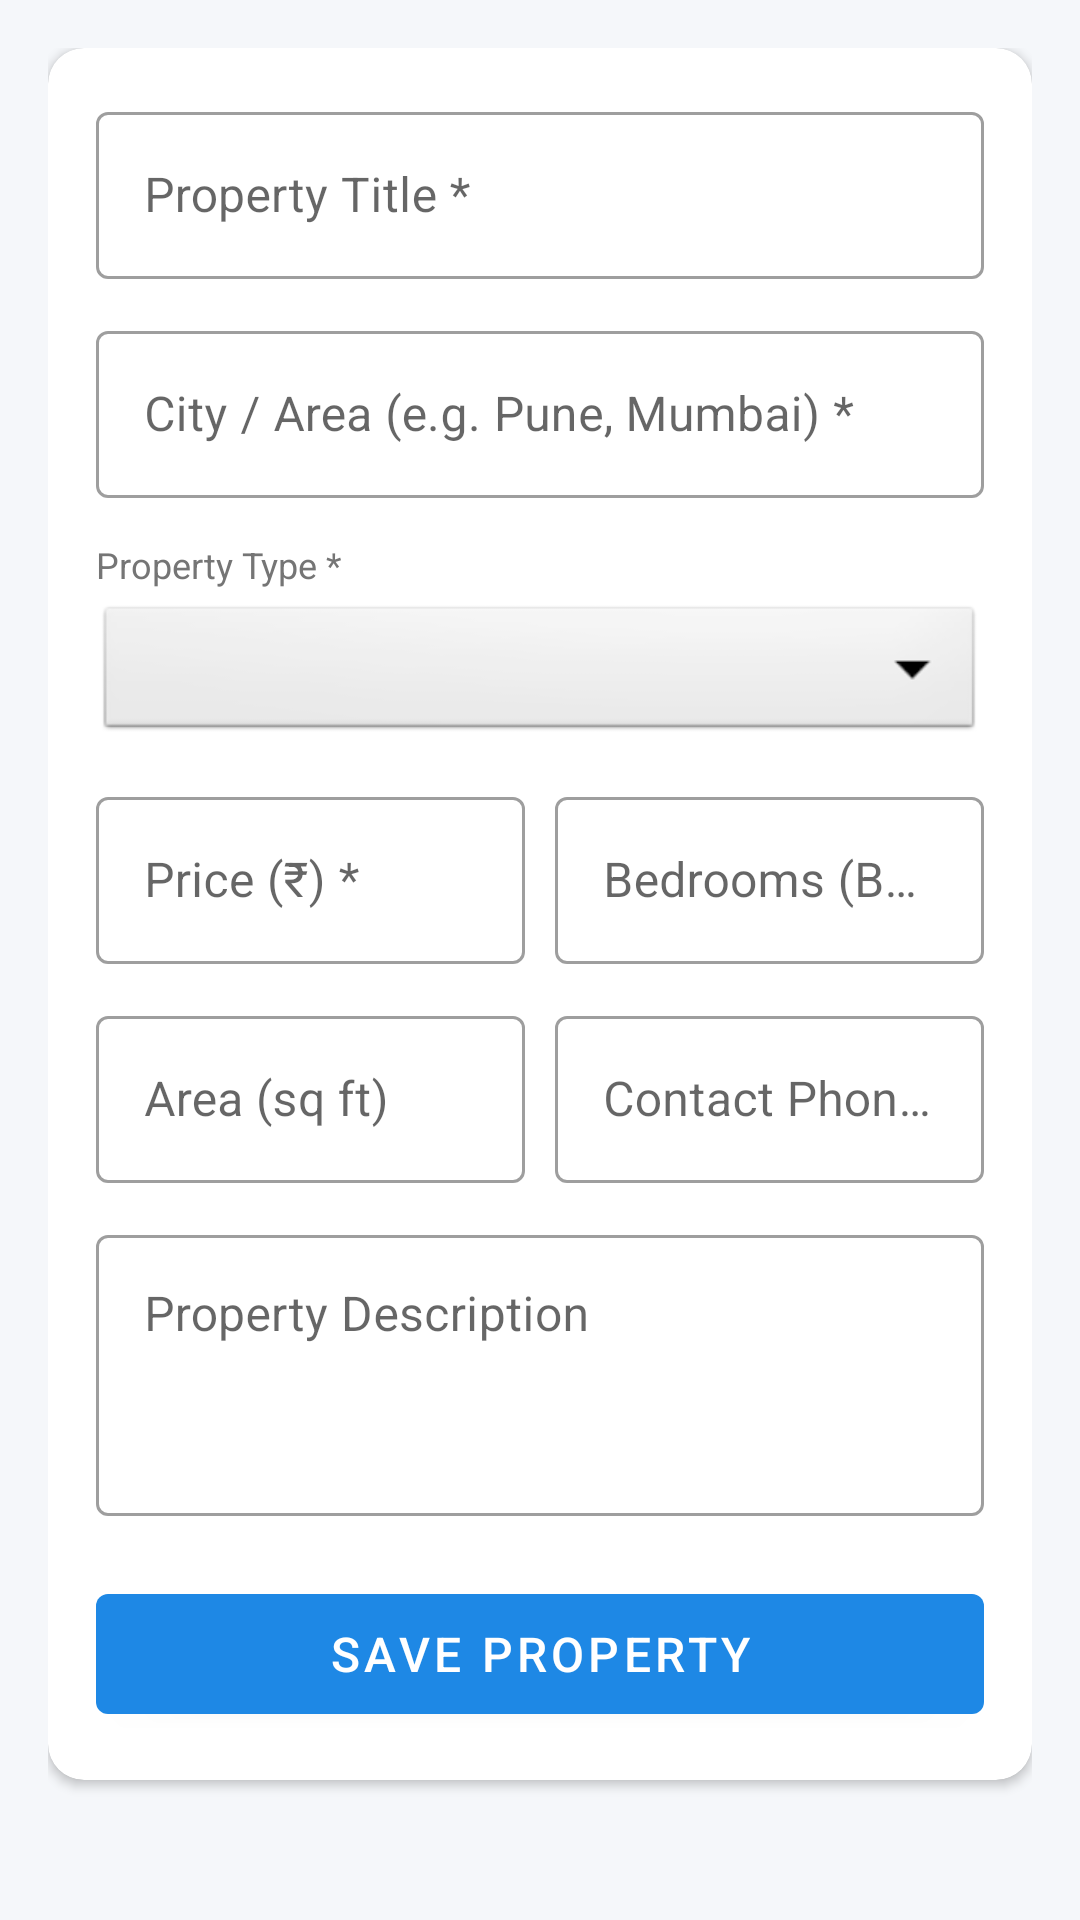

The Android layout XML behind this screen, and the referenced resources:
<!-- AndroidManifest.xml: application theme Theme.PropertyFinder -->
<!-- res/layout/activity_add_edit_property.xml -->
<?xml version="1.0" encoding="utf-8"?>
<ScrollView xmlns:android="http://schemas.android.com/apk/res/android"
    xmlns:app="http://schemas.android.com/apk/res-auto"
    xmlns:tools="http://schemas.android.com/tools"
    android:layout_width="match_parent"
    android:layout_height="match_parent"
    android:background="@color/background"
    android:fillViewport="true"
    tools:context=".AddEditPropertyActivity">

    <LinearLayout
        android:layout_width="match_parent"
        android:layout_height="wrap_content"
        android:orientation="vertical"
        android:padding="16dp">

        <com.google.android.material.card.MaterialCardView
            android:layout_width="match_parent"
            android:layout_height="wrap_content"
            app:cardCornerRadius="12dp"
            app:cardElevation="2dp"
            app:cardBackgroundColor="@color/card_bg">

            <LinearLayout
                android:layout_width="match_parent"
                android:layout_height="wrap_content"
                android:orientation="vertical"
                android:padding="16dp">

                
                <com.google.android.material.textfield.TextInputLayout
                    android:id="@+id/layout_input_title"
                    style="@style/Widget.MaterialComponents.TextInputLayout.OutlinedBox"
                    android:layout_width="match_parent"
                    android:layout_height="wrap_content"
                    android:hint="Property Title *">

                    <com.google.android.material.textfield.TextInputEditText
                        android:id="@+id/et_input_title"
                        android:layout_width="match_parent"
                        android:layout_height="wrap_content"
                        android:inputType="textCapWords"
                        android:maxLines="1" />
                </com.google.android.material.textfield.TextInputLayout>

                
                <com.google.android.material.textfield.TextInputLayout
                    android:id="@+id/layout_input_location"
                    style="@style/Widget.MaterialComponents.TextInputLayout.OutlinedBox"
                    android:layout_width="match_parent"
                    android:layout_height="wrap_content"
                    android:layout_marginTop="12dp"
                    android:hint="City / Area (e.g. Pune, Mumbai) *">

                    <com.google.android.material.textfield.TextInputEditText
                        android:id="@+id/et_input_location"
                        android:layout_width="match_parent"
                        android:layout_height="wrap_content"
                        android:inputType="textCapWords"
                        android:maxLines="1" />
                </com.google.android.material.textfield.TextInputLayout>

                
                <TextView
                    android:layout_width="wrap_content"
                    android:layout_height="wrap_content"
                    android:layout_marginTop="14dp"
                    android:text="Property Type *"
                    android:textColor="@color/text_secondary"
                    android:textSize="12sp" />

                <Spinner
                    android:id="@+id/spinner_input_type"
                    android:layout_width="match_parent"
                    android:layout_height="48dp"
                    android:layout_marginTop="4dp"
                    android:background="@android:drawable/btn_dropdown"
                    android:spinnerMode="dropdown" />

                
                <LinearLayout
                    android:layout_width="match_parent"
                    android:layout_height="wrap_content"
                    android:layout_marginTop="12dp"
                    android:orientation="horizontal">

                    <com.google.android.material.textfield.TextInputLayout
                        android:id="@+id/layout_input_price"
                        style="@style/Widget.MaterialComponents.TextInputLayout.OutlinedBox"
                        android:layout_width="0dp"
                        android:layout_height="wrap_content"
                        android:layout_weight="1"
                        android:hint="Price (₹) *">

                        <com.google.android.material.textfield.TextInputEditText
                            android:id="@+id/et_input_price"
                            android:layout_width="match_parent"
                            android:layout_height="wrap_content"
                            android:inputType="number"
                            android:maxLines="1" />
                    </com.google.android.material.textfield.TextInputLayout>

                    <com.google.android.material.textfield.TextInputLayout
                        android:id="@+id/layout_input_bedrooms"
                        style="@style/Widget.MaterialComponents.TextInputLayout.OutlinedBox"
                        android:layout_width="0dp"
                        android:layout_height="wrap_content"
                        android:layout_marginStart="10dp"
                        android:layout_weight="1"
                        android:hint="Bedrooms (BHK)">

                        <com.google.android.material.textfield.TextInputEditText
                            android:id="@+id/et_input_bedrooms"
                            android:layout_width="match_parent"
                            android:layout_height="wrap_content"
                            android:inputType="number"
                            android:maxLines="1" />
                    </com.google.android.material.textfield.TextInputLayout>
                </LinearLayout>

                
                <LinearLayout
                    android:layout_width="match_parent"
                    android:layout_height="wrap_content"
                    android:layout_marginTop="12dp"
                    android:orientation="horizontal">

                    <com.google.android.material.textfield.TextInputLayout
                        android:id="@+id/layout_input_area"
                        style="@style/Widget.MaterialComponents.TextInputLayout.OutlinedBox"
                        android:layout_width="0dp"
                        android:layout_height="wrap_content"
                        android:layout_weight="1"
                        android:hint="Area (sq ft)">

                        <com.google.android.material.textfield.TextInputEditText
                            android:id="@+id/et_input_area"
                            android:layout_width="match_parent"
                            android:layout_height="wrap_content"
                            android:inputType="number"
                            android:maxLines="1" />
                    </com.google.android.material.textfield.TextInputLayout>

                    <com.google.android.material.textfield.TextInputLayout
                        android:id="@+id/layout_input_contact"
                        style="@style/Widget.MaterialComponents.TextInputLayout.OutlinedBox"
                        android:layout_width="0dp"
                        android:layout_height="wrap_content"
                        android:layout_marginStart="10dp"
                        android:layout_weight="1"
                        android:hint="Contact Phone *">

                        <com.google.android.material.textfield.TextInputEditText
                            android:id="@+id/et_input_contact"
                            android:layout_width="match_parent"
                            android:layout_height="wrap_content"
                            android:inputType="phone"
                            android:maxLines="1" />
                    </com.google.android.material.textfield.TextInputLayout>
                </LinearLayout>

                
                <com.google.android.material.textfield.TextInputLayout
                    android:id="@+id/layout_input_description"
                    style="@style/Widget.MaterialComponents.TextInputLayout.OutlinedBox"
                    android:layout_width="match_parent"
                    android:layout_height="wrap_content"
                    android:layout_marginTop="12dp"
                    android:hint="Property Description">

                    <com.google.android.material.textfield.TextInputEditText
                        android:id="@+id/et_input_description"
                        android:layout_width="match_parent"
                        android:layout_height="wrap_content"
                        android:gravity="top"
                        android:inputType="textMultiLine"
                        android:lines="3"
                        android:minLines="3" />
                </com.google.android.material.textfield.TextInputLayout>

                
                <com.google.android.material.button.MaterialButton
                    android:id="@+id/btn_save_property"
                    android:layout_width="match_parent"
                    android:layout_height="52dp"
                    android:layout_marginTop="20dp"
                    android:text="@string/save"
                    android:textSize="16sp" />

            </LinearLayout>
        </com.google.android.material.card.MaterialCardView>

    </LinearLayout>
</ScrollView>
<!-- resources referenced by this layout -->
<resources>
  <color name="background">#F5F7FA</color>
  <color name="card_bg">#FFFFFF</color>
  <color name="text_secondary">#757575</color>
  <string name="save">Save Property</string>
  <style name="Theme.PropertyFinder" parent="Theme.MaterialComponents.DayNight.DarkActionBar">
          
          <item name="colorPrimary">@color/primary</item>
          <item name="colorPrimaryVariant">@color/primary_dark</item>
          <item name="colorOnPrimary">@color/white</item>
          
          <item name="colorSecondary">@color/accent</item>
          <item name="colorSecondaryVariant">@color/accent</item>
          <item name="colorOnSecondary">@color/black</item>
          
          <item name="android:statusBarColor">?attr/colorPrimaryVariant</item>
          
          <item name="android:windowBackground">@color/background</item>
      </style>
  <color name="primary">#1E88E5</color>
  <color name="primary_dark">#1565C0</color>
  <color name="white">#FFFFFFFF</color>
  <color name="accent">#FF8F00</color>
  <color name="black">#FF000000</color>
</resources>
